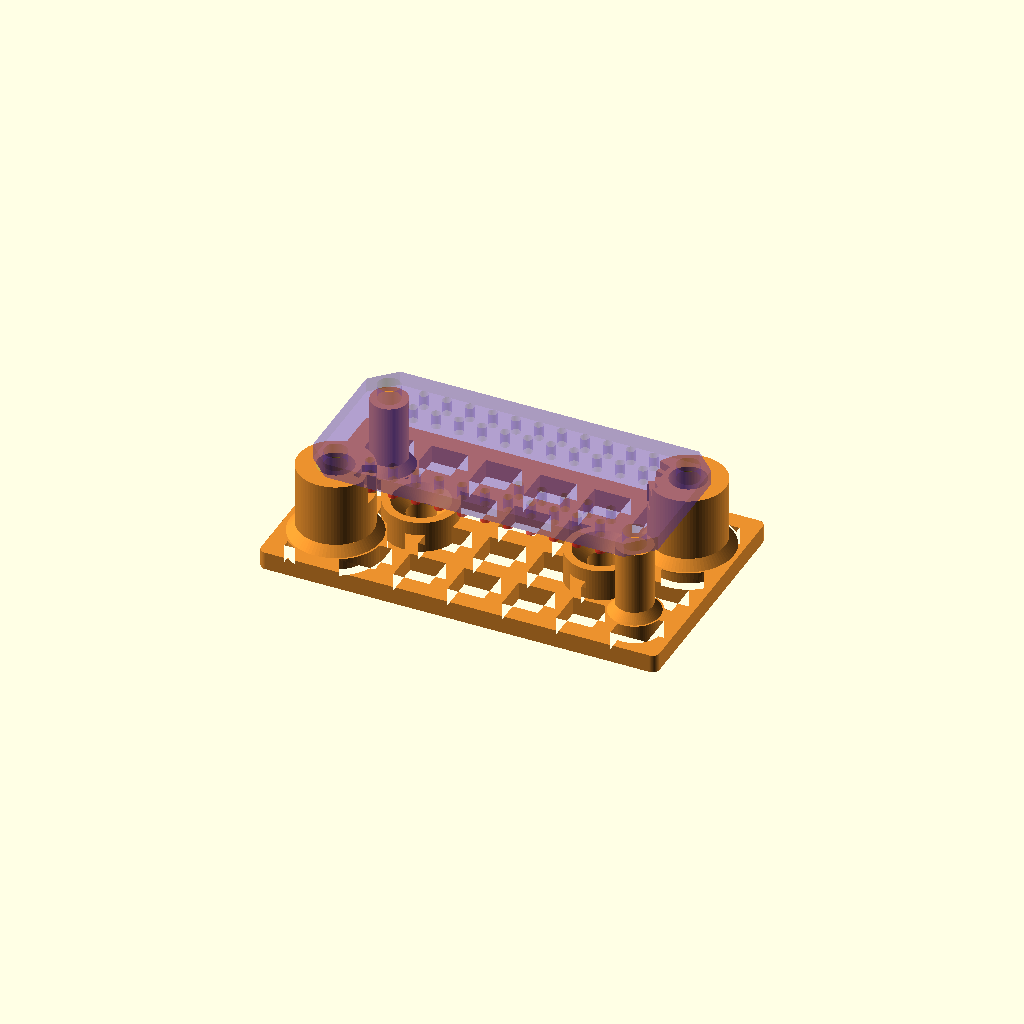
Cell 1: the model at its default parameters.
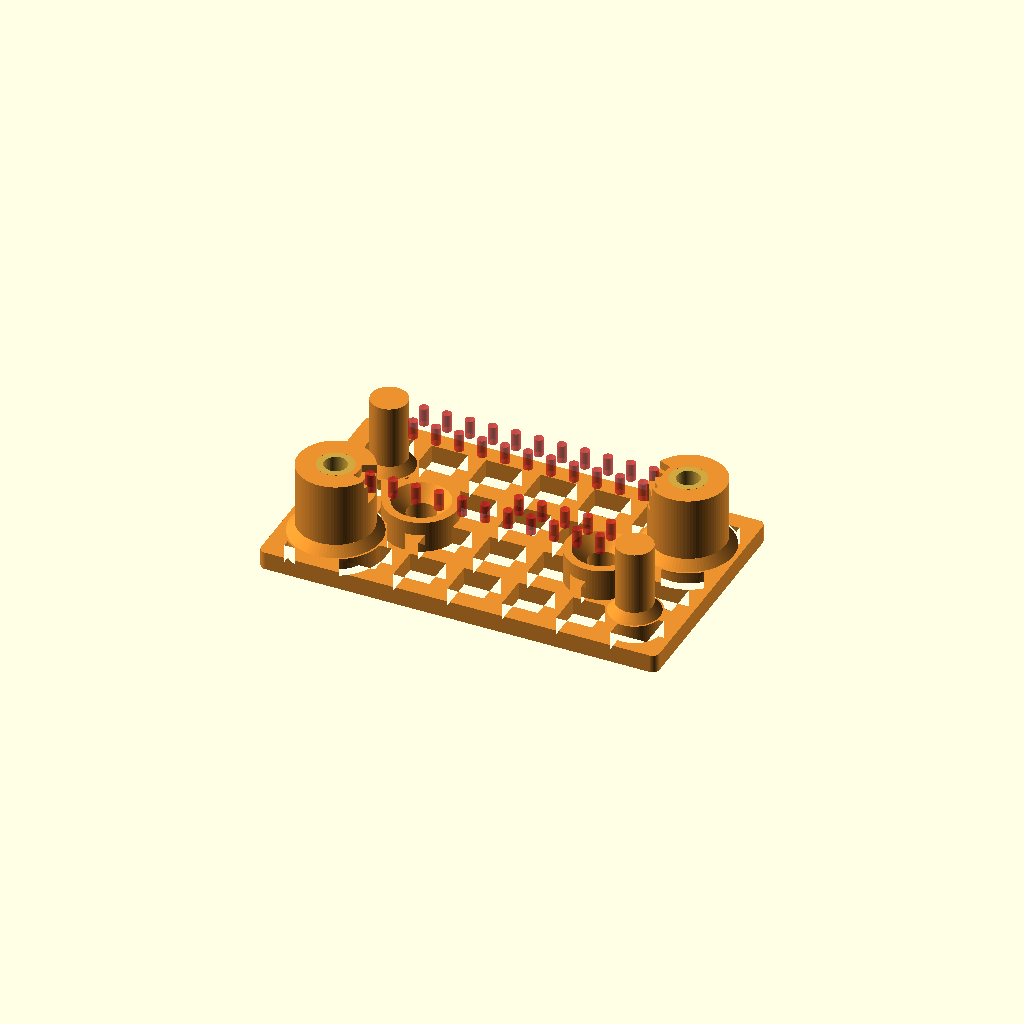
Cell 2 — show_board set to false, the other parameters unchanged.
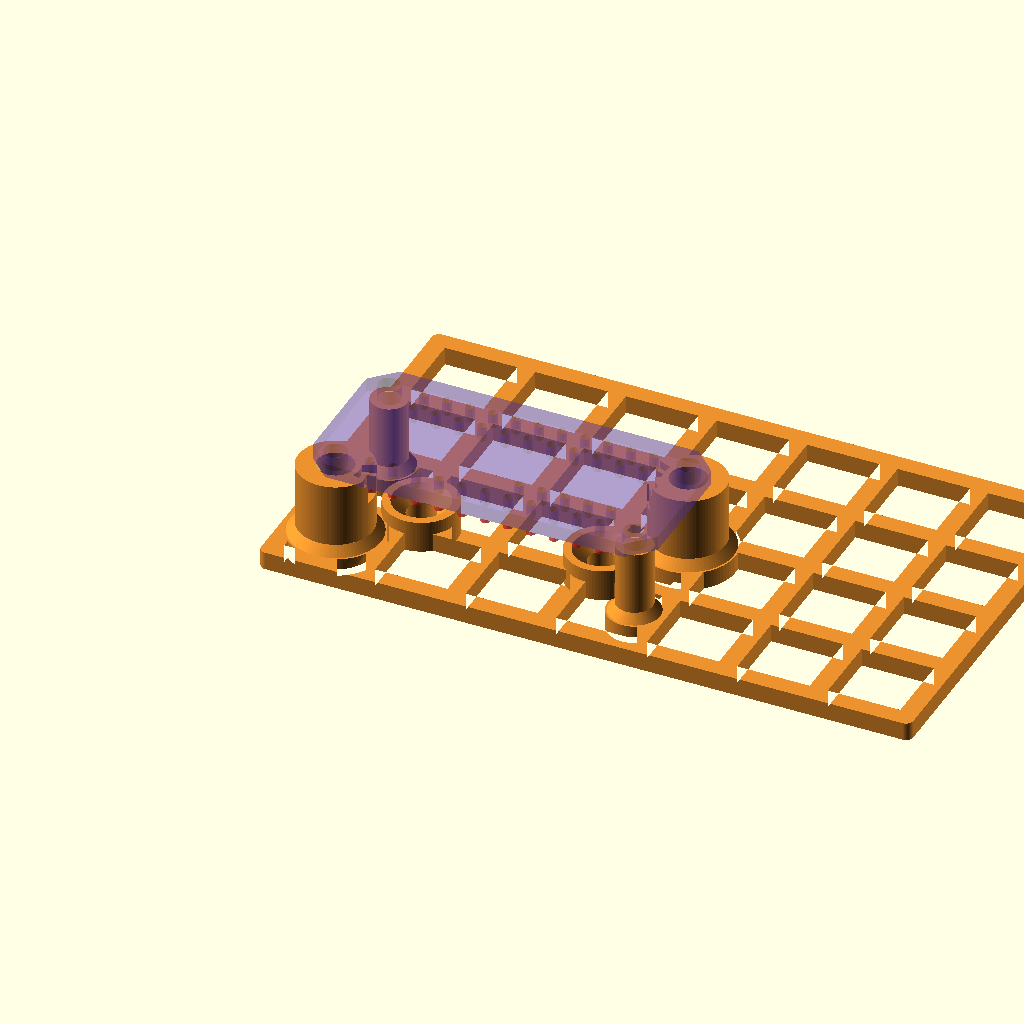
Cell 3: cell_size = 8 (everything else at default).
One fixed orthographic camera (rotation 55°, 0°, 25°; colour scheme Cornfield) for every cell.
The OpenSCAD source (3d-print/mounts/aw9523-mount/archive/rejected-2026-10-09/aw9523_mount.scad):
// Boxbert — AW9523 (ADA4886) Einzel-Mount, 2026-10-09
// Stil wie der freigegebene Step-Up-Mount: regelmaessiger, durchbrochener
// Gitterboden, einzelne Pfosten, keine Waende/Mulde/L-Auflage.
//
// Besonderheit gegenueber dem Step-Up (aus dem Original-PCB abgeleitet):
// Die 4 Montageloecher (D 2.5) liegen bei (2.54/35.56 x 2.54/15.24) —
// IN DENSELBEN REIHEN wie die Stiftleisten JP1/JP7/JP2/JP3 (D 1.0,
// Raster 2.54). Der naechste Pin sitzt nur 3.81 mm vom Lochzentrum.
// Ein durchgehender Heat-Set-Pfosten (mind. D 7.2 wegen ruthex-Wand
// 1.6 mm) kollidiert dort mit Stift und Lotkegel. Deshalb:
//  - 2 diagonale Schraubpfosten (Loecher A/D) mit PIN-FREISTICH im
//    Pfostenmantel (zweistufig: Kegelzone unten breiter, Pinzone schmaler),
//  - 2 massive Stuetzpfosten (D 4) unter den uebrigen Loechern B/C —
//    klein genug fuer den Pinabstand, ohne Freistich.
// Freistich-Wand im Kegelsektor nur ca. 0.6 mm (Abweichung von der
// ruthex-Mindestwand 1.6 mm, unten dokumentiert und begrenzt).
//
// Entwurf / Passungspruefung offen, KEINE Einbau- oder Druckfreigabe.
// Quellen und offene Annahmen: README.md.

/* [Gitterboden] */
cell_size = 4;               // quadratische, vollstaendig offene Zellen
rib_width = 2;               // ALLE regulaeren Rippen gleich breit
cells_x = 7;
cells_y = 4;
base_thickness = 2;

/* [Pfosten] */
post_height = 8;             // UEBER der Oberseite des Gitterbodens
insert_post_d = 8.2;         // 1.8 mm radial ausserhalb Einsatz-max. D 4.6
insert_root_d = 10;
support_d = 4;               // klein genug: naechster Pin 3.81 mm vom Zentrum
support_root_d = 5.6;
root_height = 1;             // kurze lokale Fussverbreiterung, keine Wand
insert_hole_d = 4.0;         // offizielles ruthex EINBAULOCH, Passung testen
insert_hole_depth = 6.7;     // Hersteller: Einsatzlaenge 5.7 + min. 1 mm

/* [Lotkegel-/Pin-Freiraum] */
pin_r_max = 0.55;            // plattierter Stift in D-1.0-Loch
fillet_r_max = 1.1;          // Lotkegel um die Pin-Mitte (schlank loeten!)
fillet_depth = 0.9;          // Kegelzone unter der Platinenunterseite
pin_protrusion_max = 2.6;    // Annahme: Stiftleisten; keine freihhaengenden Adern
clear_margin = 0.1;

/* [Holzbefestigung — Nutzerentscheidung 2026-10-09, wie Step-Up] */
// Holzschraube 3 x 12 mm, Senkkopf; KEIN metrisches M3-Gewinde.
// HIER 2 Stueck (Basis 44 mm lang), gegenueber 1 x Step-Up abgestimmt.
wood_hole_d = 3.2;
wood_pad_d = 8;
wood_pad_thickness = 3.5;    // lokale GESAMTdicke ab Holzoberseite
wood_head_clearance_d = 6.2; // fuer Kopf ca. D6; konkretes Fabrikat pruefen
wood_head_angle = 90;        // Entwurfsannahme, am realen Kopf pruefen
wood_screw_length = 12;      // bei Senkkopf INKLUSIVE Kopf
wood_thickness = 12;         // beschlossen: Pappelsperrholz, Istmass pruefen
wood_positions = [[12, 13], [32, 13]];

/* [Platine ADA4886 — Original-PCB, reale Passung offen] */
board_width = 38.1;
board_length = 17.78;
board_clip = 2.54;           // alle 4 Ecken 45-Grad gefast (Layer-20-Kontur)
board_origin = [2.95, 4.11]; // auf der Basis; Rand um Pfostenkoepfe
hole_inset = 2.54;           // Lochzentren laut Eagle-Boardfile
board_hole_d = 2.5;
// Durchreihte Reihen (PCB-Koordinaten, D 1.0): [y, x_erstes, x_letztes, Anzahl]
pin_rows = [[2.54, 6.35, 31.75, 11],   // JP1  (Kantenreihe oben)
            [5.08, 21.59, 31.75, 5],   // JP3  (Vin-Reihe)
            [12.7, 6.35, 31.75, 11],   // JP2
            [15.24, 6.35, 31.75, 11]]; // JP7  (Kantenreihe unten)
insert_idx = [0, 3];  // Schraubpfosten: Loch 0 (A, vorn links) + 3 (D, hinten rechts)
support_idx = [1, 2]; // Stuetzpfosten unter Loch 1 (B) und 2 (C)
pcb_screw_len = 8;    // Empfehlung M2,5 x 8; PCB-Dicke ~1.6 mm UNGEPRUEFT

/* [Vorschau — nicht im STL] */
show_board = true;
show_pins = true;
show_insert = true;
board_preview_thickness = 1.6; // ANNAHME zur Darstellung, nicht gemessen

/* [Hidden] */
$fn = 80;
eps = 0.02;
pitch = cell_size + rib_width;
base_width = cells_x * cell_size + (cells_x + 1) * rib_width;   // 44
base_length = cells_y * cell_size + (cells_y + 1) * rib_width;  // 26
board_z = base_thickness + post_height;                         // 10
hole_positions = [for (i = [0:3])
    board_origin + [(i == 0 || i == 2) ? hole_inset : board_width - hole_inset,
                    i < 2 ? hole_inset : board_length - hole_inset]];
pins = [for (row = pin_rows, k = [0:row[3] - 1])
    [row[1] + k * 2.54, row[0]] + board_origin];
wood_countersink_depth = (wood_head_clearance_d - wood_hole_d) /
                         (2 * tan(wood_head_angle / 2));
wood_nominal_penetration = wood_screw_length - wood_pad_thickness;
insert_length = 5.7;
insert_max_d = 4.6;          // ruthex Masszeichnung: d1

assert(cell_size > 0 && rib_width >= 1.6 && base_thickness >= 1.6);
assert(cells_x >= 1 && cells_y >= 1);
assert(len(pins) == 38, "Pinliste unvollständig");
assert(insert_hole_depth >= insert_length + 1);
assert(insert_hole_d < insert_max_d);
assert((insert_post_d - insert_max_d) / 2 >= 1.6,
       "Zu wenig Material um den eingesetzten Heat-Set-Einsatz (ausserhalb der Freistiche)");
assert(post_height - insert_hole_depth >= 1,
       "Mindestens 1 mm geschlossener Pfostenboden über dem Gitter");
assert(board_z - pin_protrusion_max - 0.4 >= base_thickness,
       "Pinzone muss ueber dem Gitter enden");
assert(root_height > 0 && root_height < post_height);
assert(wood_hole_d > 0 && wood_pad_d - wood_hole_d >= 3.2);
assert(wood_head_angle > 0 && wood_head_angle < 180);
assert(wood_head_clearance_d > wood_hole_d &&
       wood_pad_d > wood_head_clearance_d);
assert(wood_pad_thickness >= base_thickness);
assert(wood_pad_thickness - wood_countersink_depth >= base_thickness,
       "Mindestens Gitterbodendicke unter der Senkung erhalten");
assert(wood_nominal_penetration > 0 &&
       wood_thickness - wood_nominal_penetration >= 3,
       "Mindestens 3 mm nominale Holzreserve; Istmasse trotzdem pruefen");
for (w = wood_positions) {
    assert(w[0] - wood_pad_d / 2 >= 0 && w[0] + wood_pad_d / 2 <= base_width &&
           w[1] - wood_pad_d / 2 >= 0 && w[1] + wood_pad_d / 2 <= base_length);
    // Holzsenkung/-loch bleiben von den Pfostenkoepfen frei (Pad-Verschmelzung
    // mit den Fussbereichen ist ok, Durchgang und Senkung nicht).
    for (i = insert_idx)
        assert(norm(w - hole_positions[i]) - wood_head_clearance_d / 2
               >= insert_post_d / 2 + 0.3,
               "Holzsenkung kollidiert mit Schraubpfosten");
    for (i = support_idx)
        assert(norm(w - hole_positions[i]) - wood_head_clearance_d / 2
               >= support_d / 2 + 0.3,
               "Holzsenkung kollidiert mit Stuetzpfosten");
}
for (h = hole_positions) {
    assert(h[0] - insert_post_d / 2 >= 0.2 && h[0] + insert_post_d / 2 <= base_width - 0.2 &&
           h[1] - insert_post_d / 2 >= 0.2 && h[1] + insert_post_d / 2 <= base_length - 0.2);
}
// Pcb-Schraube darf im Sackloch nicht auf dem Boden bottomen
assert(pcb_screw_len - 2.0 <= insert_hole_depth - 0.3,
       "M2,5-Schraube zu lang: bottomet im Sackloch (PCB-Dicke unklar)");

module checks() {
    // Jeder Pin muss either klar am Pfosten vorbeikommen oder im Freistich
    // liegen; Stuetzpfosten muessen von allen Pins frei bleiben.
    for (i = insert_idx) {
        near = [for (p = pins)
            if (norm(p - hole_positions[i]) < insert_post_d / 2 + fillet_r_max
                + clear_margin) p];
        assert(len(near) >= 1, "Freistich-Logik: kein benachbarter Pin gefunden");
        assert(len(near) <= 2, "Mehr als 2 Pins am Pfosten: Freistich-Logik pruefen");
        for (p = near) {
            d = norm(p - hole_positions[i]);
            wall_fillet = d - fillet_r_max - clear_margin - insert_hole_d / 2;
            wall_pin = d - pin_r_max - clear_margin - insert_hole_d / 2;
            assert(wall_fillet >= 0.5,
                   "Wand im Kegel-Freistich unter 0.5 mm — Einsatz riskant");
            assert(wall_pin >= 1.0,
                   "Wand im Pin-Freistich unter 1.0 mm — Einsatz riskant");
            assert(asin(fillet_r_max / d) * 180 / 3.14159 + 2
                   <= (asin(fillet_r_max / d) + 5) * 180 / 3.14159);
        }
    }
    for (i = support_idx)
        for (p = pins)
            assert(norm(p - hole_positions[i]) >= support_d / 2 + fillet_r_max + 0.3,
                   "Stuetzpfosten kollidiert mit Stift/Lotkegel");
}
checks();

module grid_2d() {
    difference() {
        offset(r = 0.8) offset(delta = -0.8)
            square([base_width, base_length]);
        for (ix = [0:cells_x - 1], iy = [0:cells_y - 1])
            translate([rib_width + ix * pitch, rib_width + iy * pitch])
                square([cell_size, cell_size]);
    }
}

module reinforced_base() {
    linear_extrude(base_thickness)
        union() {
            grid_2d();
            // Pads 0.2 mm radial breiter als die konischen Fuesse: keine fast
            // deckungsgleichen Kreis-Kanten beim STL-Export.
            for (i = insert_idx)
                translate(hole_positions[i]) circle(d = insert_root_d + 0.4);
            for (i = support_idx)
                translate(hole_positions[i]) circle(d = support_root_d + 0.4);
            for (w = wood_positions) translate(w) circle(d = wood_pad_d);
        }
}

module post_at(p, d, root_d) {
    translate([p[0], p[1], 0]) {
        // Kern durchgehend ab Druckbett; kein nahezu deckungsgleicher
        // Z-Overlap am Fuss (STL-Float-Export-Finding Step-Up).
        cylinder(d = d, h = board_z);
        translate([0, 0, base_thickness])
            cylinder(d1 = root_d, d2 = d, h = root_height);
    }
}

// Zweistufiger Freistich im Pfostenmantel, ausgerichtet auf den Pin:
// Kegelzone (oben, breiter) und reine Pinzone (darunter, schmaler).
module wedge(inner_r, half_angle, z0, z1, ang) {
    R = insert_post_d / 2 + 2;
    rotate([0, 0, ang])
        translate([0, 0, z0])
            linear_extrude(z1 - z0)
                difference() {
                    polygon([[0, 0],
                             [R * cos(-half_angle), R * sin(-half_angle)],
                             [R * cos(half_angle), R * sin(half_angle)]]);
                    circle(r = inner_r);
                }
}

module pin_relief(hole) {
    z_fillet0 = board_z - fillet_depth;                    // 9.1
    z_pin0 = board_z - pin_protrusion_max - 0.4;           // 7.0
    for (row = pin_rows, k = [0:row[3] - 1]) {
        pin = [row[1] + k * 2.54, row[0]] + board_origin;
        rel = pin - hole;
        d = norm(rel);
        if (d < insert_post_d / 2 + fillet_r_max + clear_margin) {
            ang = atan2(rel[1], rel[0]);
            translate([hole[0], hole[1], 0]) {
                // Kegelfreistich: bis unter den Lotkegel
                wedge(d - fillet_r_max - clear_margin,
                      asin(fillet_r_max / d) + 5, z_fillet0, board_z + 1, ang);
                // Pinfreistich: schmaler, bis unter die Pinspitze
                wedge(d - pin_r_max - clear_margin,
                      asin(pin_r_max / d) + 5, z_pin0, z_fillet0 + eps, ang);
            }
        }
    }
}

module mount() {
    difference() {
        union() {
            reinforced_base();
            for (i = insert_idx)
                post_at(hole_positions[i], insert_post_d, insert_root_d);
            for (i = support_idx)
                post_at(hole_positions[i], support_d, support_root_d);
            for (w = wood_positions)
                translate([w[0], w[1], 0])
                    cylinder(d = wood_pad_d, h = wood_pad_thickness);
        }
        // Sackloch von oben: Einsatz endet BUENDIG mit Pfostenoberkante.
        for (i = insert_idx) {
            h = hole_positions[i];
            translate([h[0], h[1], board_z - insert_hole_depth])
                cylinder(d = insert_hole_d, h = insert_hole_depth + eps);
            pin_relief(h);
        }
        // Holzschrauben: Durchgang + 90-Grad-Senkung von oben.
        for (w = wood_positions) {
            translate([w[0], w[1], -eps])
                cylinder(d = wood_hole_d, h = wood_pad_thickness + 2 * eps);
            translate([w[0], w[1], wood_pad_thickness - wood_countersink_depth])
                cylinder(d1 = wood_hole_d,
                         d2 = wood_head_clearance_d + 2 * eps * tan(wood_head_angle / 2),
                         h = wood_countersink_depth + eps);
        }
    }
}

module board_outline() {
    c = board_clip;
    polygon([[c, 0], [board_width - c, 0], [board_width, c],
             [board_width, board_length - c],
             [board_width - c, board_length], [c, board_length],
             [0, board_length - c], [0, c]]);
}

module board_dummy() {
    // 0.03 mm reiner Anzeigeversatz vermeidet flackernde Kontaktflaechen.
    translate([board_origin[0], board_origin[1], board_z + 0.03])
        linear_extrude(board_preview_thickness)
            difference() {
                board_outline();
                for (h = hole_positions)
                    translate(h - board_origin) circle(d = board_hole_d);
                for (row = pin_rows, k = [0:row[3] - 1])
                    translate([row[1] + k * 2.54, row[0]]) circle(d = 1);
            }
}

module pins_dummy() {
    // Symbolische Stifte (D 1.0, ohne Lotkegel) — zeigen, wofuer die
    // Freistiche da sind. Keine gemessene reale Loethoehe.
    for (p = pins)
        translate([p[0], p[1], board_z - 2.0])
            cylinder(d = 1, h = 2.03);
}

module insert_dummy() {
    // Symbolisch, ohne Raendelung/Gewinde. Fuer kollisionsfreie Anzeige
    // auf Einbauloch-D verkleinert; realer Aussendurchmesser ist 4.6 mm.
    for (i = insert_idx)
        translate([hole_positions[i][0], hole_positions[i][1],
                   board_z - insert_length])
            difference() {
                cylinder(d = insert_hole_d - eps, h = insert_length);
                translate([0, 0, -eps])
                    cylinder(d = 2.5, h = insert_length + 2 * eps);
            }
}

color([0.92, 0.57, 0.18]) mount();
// $preview ist beim STL-Export false: NUR Mount, niemals Dummies.
if ($preview && show_board)
    color([0.36, 0.22, 0.72, 0.28]) board_dummy();
if ($preview && show_pins)
    color([0.9, 0.15, 0.15, 0.55]) pins_dummy();
if ($preview && show_insert)
    color([0.82, 0.66, 0.25]) insert_dummy();

echo("Mount B x L x H:", base_width, base_length, board_z);
echo("Platine (Kontur):", board_width, board_length,
     "Ursprung auf Basis:", board_origin);
echo("Pfosten über Gitter:", post_height,
     "Schraubpfosten D:", insert_post_d, "Stuetzpfosten D:", support_d);
echo("Heat-Set Sackloch D / Tiefe:", insert_hole_d, insert_hole_depth);
echo("Freistich-Wand im Kegelsektor (Abweichung von ruthex 1.6):",
     3.81 - fillet_r_max - clear_margin - insert_hole_d / 2);
echo("Empfohlene PCB-Schraube: M2,5 x", pcb_screw_len,
     "(Kopfpassung/Einsatz noch pruefen)");
echo("Holzschraube 3 x 12 Senkkopf, Anzahl:", len(wood_positions),
     "Durchgang / Senkung-D / Winkel:", wood_hole_d,
     wood_head_clearance_d, wood_head_angle);
echo("Schraubpolster Gesamtdicke / Senktiefe:",
     wood_pad_thickness, wood_countersink_depth);
echo("Nominal Holzeingriff / Reserve nach aussen (Istmasse pruefen):",
     wood_nominal_penetration, wood_thickness - wood_nominal_penetration);
Parameter table extracted from the source (name, type, default, range or options):
cell_size: number, default 4
rib_width: number, default 2
cells_x: number, default 7
cells_y: number, default 4
base_thickness: number, default 2
post_height: number, default 8
insert_post_d: number, default 8.2
insert_root_d: number, default 10
support_d: number, default 4
support_root_d: number, default 5.6
root_height: number, default 1
insert_hole_d: number, default 4
insert_hole_depth: number, default 6.7
pin_r_max: number, default 0.55
fillet_r_max: number, default 1.1
fillet_depth: number, default 0.9
pin_protrusion_max: number, default 2.6
clear_margin: number, default 0.1
wood_hole_d: number, default 3.2
wood_pad_d: number, default 8
wood_pad_thickness: number, default 3.5
wood_head_clearance_d: number, default 6.2
wood_head_angle: number, default 90
wood_screw_length: number, default 12
wood_thickness: number, default 12
board_width: number, default 38.1
board_length: number, default 17.78
board_clip: number, default 2.54
board_origin: vector, default [2.95, 4.11]
hole_inset: number, default 2.54
board_hole_d: number, default 2.5
insert_idx: vector, default [0, 3]
support_idx: vector, default [1, 2]
pcb_screw_len: number, default 8
show_board: bool, default true
show_pins: bool, default true
show_insert: bool, default true
board_preview_thickness: number, default 1.6
